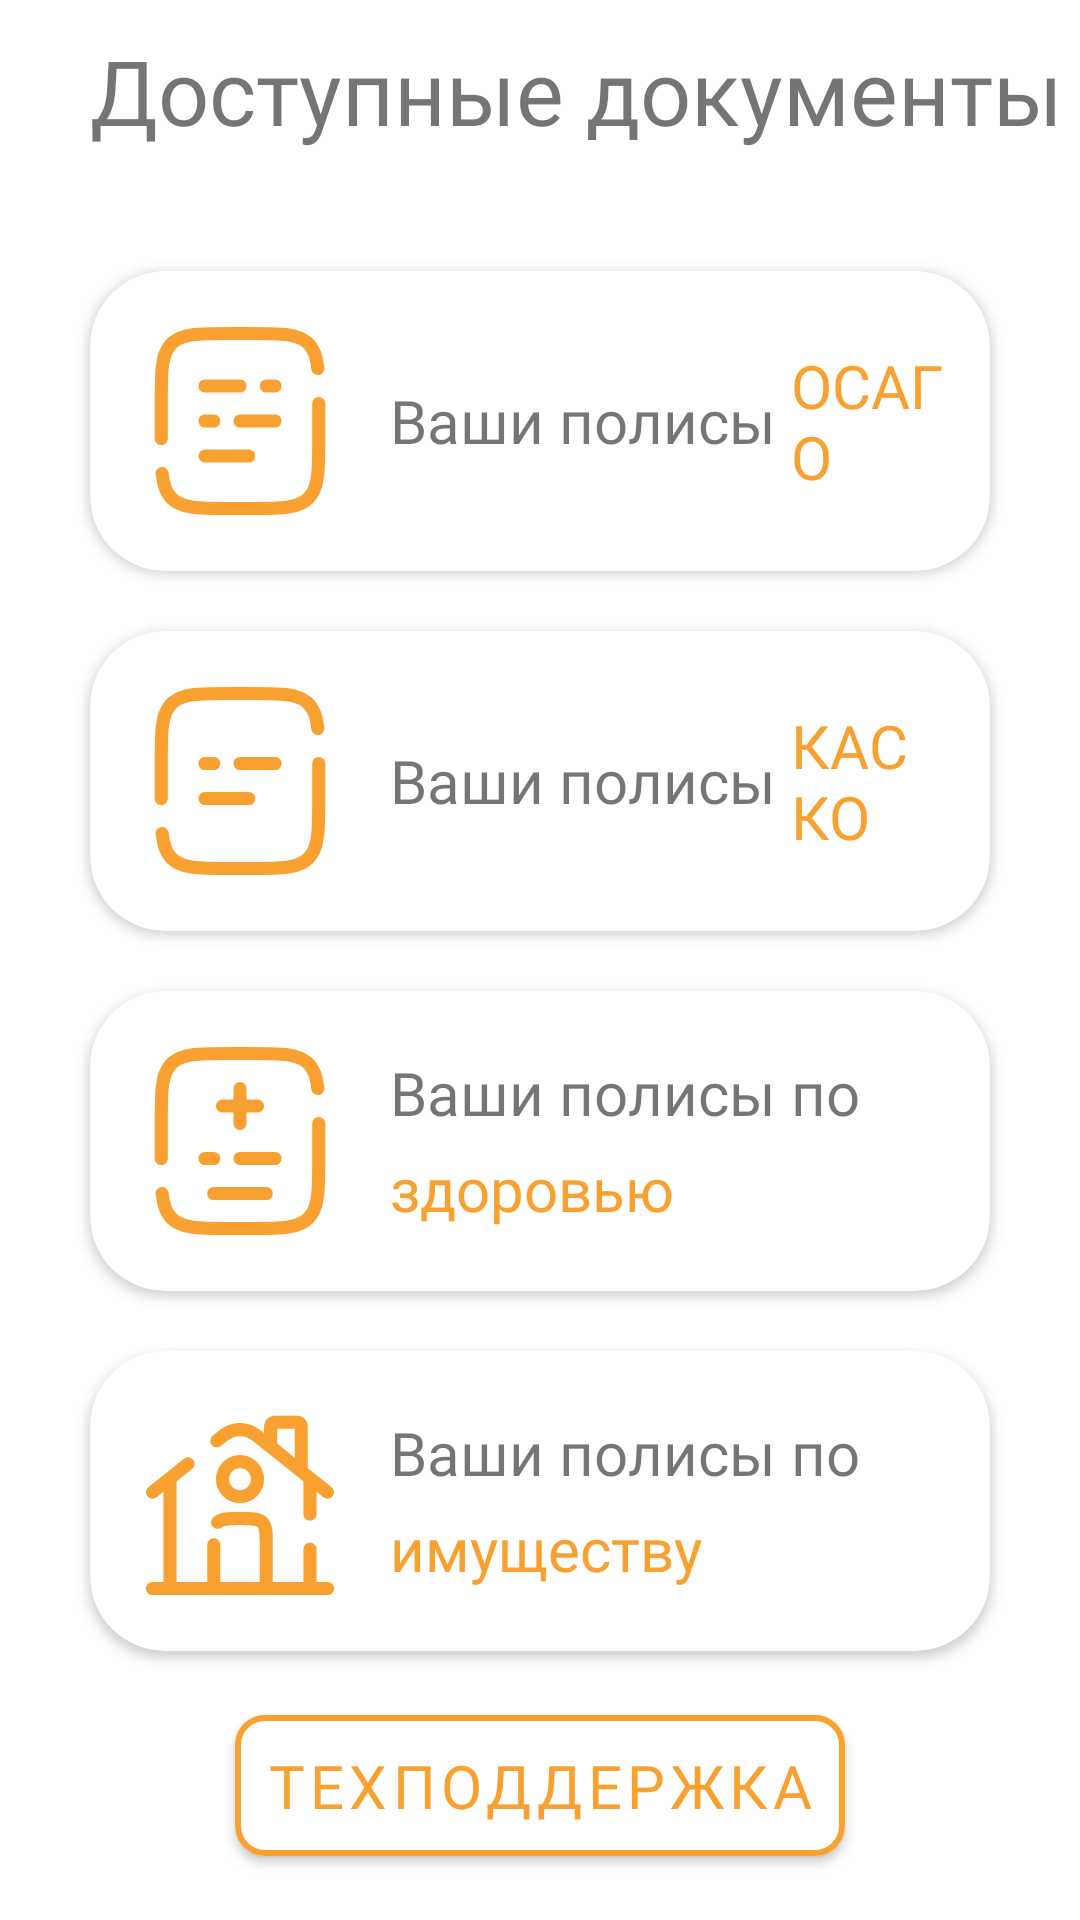

The Android layout XML behind this screen, and the referenced resources:
<!-- AndroidManifest.xml: application theme Theme.CarVia -->
<!-- res/layout/document_dashboard.xml -->
<?xml version="1.0" encoding="utf-8"?>
<androidx.constraintlayout.widget.ConstraintLayout xmlns:android="http://schemas.android.com/apk/res/android"
    xmlns:app="http://schemas.android.com/apk/res-auto"
    xmlns:tools="http://schemas.android.com/tools"
    android:layout_width="match_parent"
    android:layout_height="match_parent"
    tools:context=".ui.dashboard.DashboardFragment">

    <TextView
        android:id="@+id/username"
        android:layout_width="wrap_content"
        android:layout_height="wrap_content"
        android:layout_marginHorizontal="30dp"
        android:layout_marginTop="10dp"
        android:layout_weight="0.1"
        android:fontFamily="@font/ubuntu_regular"
        android:text="Доступные документы"
        android:textSize="30dp"
        app:layout_constraintStart_toStartOf="parent"
        app:layout_constraintTop_toTopOf="parent">

    </TextView>

    <androidx.cardview.widget.CardView
        android:id="@+id/recycler_osago"
        android:layout_width="match_parent"
        android:layout_height="wrap_content"
        android:layout_marginHorizontal="30dp"
        android:layout_marginTop="40dp"
        android:background="#ecbe3e"
        android:clickable="true"
        android:foreground="?attr/selectableItemBackground"
        app:cardCornerRadius="25dp"
        app:cardElevation="2dp"
        app:layout_constraintEnd_toEndOf="parent"
        app:layout_constraintStart_toStartOf="parent"
        app:layout_constraintTop_toBottomOf="@+id/username">
        <LinearLayout
            android:layout_width="wrap_content"
            android:layout_height="wrap_content"
            android:layout_margin="15dp">

            <ImageView
                android:layout_width="70dp"
                android:layout_height="70dp"
                android:src="@drawable/document_text_svgrepo_com__1_"></ImageView>

            <TextView
                android:layout_gravity="center_vertical"
                android:layout_marginLeft="15dp"
                android:layout_width="wrap_content"
                android:layout_height="wrap_content"
                android:fontFamily="@font/ubuntu_regular"
                android:text="Ваши полисы "
                android:textSize="20dp"></TextView>
            <TextView
                android:layout_gravity="center_vertical"
                android:layout_width="wrap_content"
                android:layout_height="wrap_content"
                android:fontFamily="@font/ubuntu_bold"
                android:text="ОСАГО"
                android:textColor="@color/background"
                android:textSize="20dp"></TextView>
        </LinearLayout>
    </androidx.cardview.widget.CardView>


    <androidx.cardview.widget.CardView

        android:id="@+id/recycler_kasko"
        android:layout_width="match_parent"
        android:layout_height="wrap_content"
        android:layout_marginHorizontal="30dp"
        android:layout_marginTop="20dp"
        android:background="#ecbe3e"
        android:clickable="true"
        android:foreground="?attr/selectableItemBackground"
        app:cardCornerRadius="25dp"
        app:cardElevation="2dp"
        app:layout_constraintEnd_toEndOf="parent"
        app:layout_constraintStart_toStartOf="parent"
        app:layout_constraintTop_toBottomOf="@+id/recycler_osago">

        <LinearLayout
            android:layout_width="wrap_content"
            android:layout_height="wrap_content"
            android:layout_margin="15dp">

            <ImageView
                android:layout_width="70dp"
                android:layout_height="70dp"
                android:src="@drawable/document_svgrepo_com"></ImageView>

            <TextView
                android:layout_width="wrap_content"
                android:layout_height="wrap_content"
                android:layout_gravity="center_vertical"
                android:layout_marginLeft="15dp"
                android:fontFamily="@font/ubuntu_regular"
                android:text="Ваши полисы "
                android:textSize="20dp"></TextView>

            <TextView
                android:textColor="@color/background"
                android:layout_width="wrap_content"
                android:layout_height="wrap_content"
                android:layout_gravity="center_vertical"
                android:fontFamily="@font/ubuntu_bold"
                android:text="КАСКО"
                android:textSize="20dp"></TextView>
        </LinearLayout>
    </androidx.cardview.widget.CardView>


    <androidx.cardview.widget.CardView


        android:id="@+id/recycler_health"
        android:layout_width="match_parent"
        android:layout_height="wrap_content"
        android:layout_marginHorizontal="30dp"
        android:layout_marginTop="20dp"
        android:background="#ecbe3e"
        android:clickable="true"
        android:foreground="?attr/selectableItemBackground"
        app:cardCornerRadius="25dp"
        app:cardElevation="2dp"
        app:layout_constraintEnd_toEndOf="parent"
        app:layout_constraintStart_toStartOf="parent"
        app:layout_constraintTop_toBottomOf="@+id/recycler_kasko">

        <LinearLayout
            android:layout_width="wrap_content"
            android:layout_height="wrap_content"
            android:layout_margin="15dp">

            <ImageView
                android:layout_width="70dp"
                android:layout_height="70dp"
                android:src="@drawable/document_medicine_svgrepo_com"></ImageView>

            <LinearLayout
                android:layout_width="match_parent"
                android:layout_height="wrap_content"
                android:orientation="vertical"
                android:layout_gravity="center_vertical">
                <TextView
                    android:layout_width="wrap_content"
                    android:layout_height="wrap_content"
                    android:layout_gravity="center_vertical"
                    android:layout_marginLeft="15dp"
                    android:fontFamily="@font/ubuntu_regular"
                    android:text="Ваши полисы по"
                    android:textSize="20dp"></TextView>

                <TextView
                    android:textColor="@color/background"
                    android:layout_marginTop="5dp"
                    android:layout_marginLeft="15dp"
                    android:layout_width="wrap_content"
                    android:layout_height="wrap_content"
                    android:layout_gravity="center_vertical"
                    android:fontFamily="@font/ubuntu_bold"
                    android:text="здоровью"
                    android:textSize="20dp"></TextView>
            </LinearLayout>



        </LinearLayout>
    </androidx.cardview.widget.CardView>

    <androidx.cardview.widget.CardView
        android:id="@+id/recycler_property"
        android:layout_marginTop="20dp"
        android:layout_width="match_parent"
        android:layout_height="wrap_content"
        android:layout_marginHorizontal="30dp"
        android:background="#ecbe3e"
        android:clickable="true"
        android:foreground="?attr/selectableItemBackground"
        app:cardCornerRadius="25dp"
        app:cardElevation="2dp"
        app:layout_constraintEnd_toEndOf="parent"
        app:layout_constraintStart_toStartOf="parent"
        app:layout_constraintTop_toBottomOf="@+id/recycler_health">



        <LinearLayout
            android:layout_width="wrap_content"
            android:layout_height="wrap_content"
            android:layout_margin="15dp">

            <ImageView
                android:layout_width="70dp"
                android:layout_height="70dp"
                android:src="@drawable/home_svgrepo_com"></ImageView>

            <LinearLayout
                android:layout_width="match_parent"
                android:layout_height="wrap_content"
                android:orientation="vertical"
                android:layout_gravity="center_vertical">
                <TextView
                    android:layout_width="wrap_content"
                    android:layout_height="wrap_content"
                    android:layout_gravity="center_vertical"
                    android:layout_marginLeft="15dp"
                    android:fontFamily="@font/ubuntu_regular"
                    android:text="Ваши полисы по"
                    android:textSize="20dp"></TextView>

                <TextView
                    android:layout_marginTop="5dp"
                    android:textColor="@color/background"
                    android:layout_marginLeft="15dp"
                    android:layout_width="wrap_content"
                    android:layout_height="wrap_content"
                    android:layout_gravity="center_vertical"
                    android:fontFamily="@font/ubuntu_bold"
                    android:text="имуществу"
                    android:textSize="20dp"></TextView>
            </LinearLayout>
        </LinearLayout>
    </androidx.cardview.widget.CardView>

    <com.google.android.material.button.MaterialButton
        android:id="@+id/support"
        android:layout_width="wrap_content"
        android:layout_height="wrap_content"
        android:layout_gravity="center"
        android:backgroundTint="@color/white"
        android:fontFamily="@font/ubuntu_bold"
        android:padding="10dp"
        android:text="Техподдержка"
        android:textColor="@color/background"
        android:textSize="20dp"
        app:cornerRadius="10dp"
        app:layout_constraintBottom_toBottomOf="parent"
        app:layout_constraintEnd_toEndOf="parent"
        app:layout_constraintStart_toStartOf="parent"
        app:layout_constraintTop_toBottomOf="@+id/recycler_property"
        app:strokeColor="@color/background"
        app:strokeWidth="2dp" />





</androidx.constraintlayout.widget.ConstraintLayout>
<!-- resources referenced by this layout -->
<resources>
  <color name="background">#F9A130</color>
  <color name="white">#FFFFFFFF</color>
  <!-- drawable document_svgrepo_com (drawable) -->
  <vector xmlns:android="http://schemas.android.com/apk/res/android"
      android:width="800dp"
      android:height="800dp"
      android:viewportWidth="24"
      android:viewportHeight="24">
    <path
        android:pathData="M3,14V10C3,6.229 3,4.343 4.172,3.172C5.343,2 7.229,2 11,2H13C16.771,2 18.657,2 19.828,3.172C20.482,3.825 20.771,4.7 20.899,6M21,10V14C21,17.771 21,19.657 19.828,20.828C18.657,22 16.771,22 13,22H11C7.229,22 5.343,22 4.172,20.828C3.518,20.175 3.229,19.3 3.101,18"
        android:strokeWidth="1.5"
        android:fillColor="#00000000"
        android:strokeColor="@color/background"
        android:strokeLineCap="round"/>
    <path
        android:pathData="M8,14H13"
        android:strokeWidth="1.5"
        android:fillColor="#00000000"
        android:strokeColor="@color/background"
        android:strokeLineCap="round"/>
    <path
        android:pathData="M8,10H9M16,10H12"
        android:strokeWidth="1.5"
        android:fillColor="#00000000"
        android:strokeColor="@color/background"
        android:strokeLineCap="round"/>
  </vector>
  <!-- drawable document_text_svgrepo_com__1_ (drawable) -->
  <vector xmlns:android="http://schemas.android.com/apk/res/android"
      android:width="800dp"
      android:height="800dp"
      android:viewportWidth="24"
      android:viewportHeight="24">
    <path
        android:pathData="M8,12H9M16,12H12"
        android:strokeWidth="1.5"
        android:fillColor="#00000000"
        android:strokeColor="#F9A130"
        android:strokeLineCap="round"/>
    <path
        android:pathData="M16,8H15M12,8H8"
        android:strokeWidth="1.5"
        android:fillColor="#00000000"
        android:strokeColor="#F9A130"
        android:strokeLineCap="round"/>
    <path
        android:pathData="M8,16H13"
        android:strokeWidth="1.5"
        android:fillColor="#00000000"
        android:strokeColor="#F9A130"
        android:strokeLineCap="round"/>
    <path
        android:pathData="M3,14V10C3,6.229 3,4.343 4.172,3.172C5.343,2 7.229,2 11,2H13C16.771,2 18.657,2 19.828,3.172C20.482,3.825 20.771,4.7 20.899,6M21,10V14C21,17.771 21,19.657 19.828,20.828C18.657,22 16.771,22 13,22H11C7.229,22 5.343,22 4.172,20.828C3.518,20.175 3.229,19.3 3.101,18"
        android:strokeWidth="1.5"
        android:fillColor="#00000000"
        android:strokeColor="#F9A130"
        android:strokeLineCap="round"/>
  </vector>
  <style name="Theme.CarVia" parent="Theme.MaterialComponents.DayNight.DarkActionBar">
          
          <item name="colorPrimary">@color/background</item>
          <item name="colorPrimaryVariant">@color/purple_700</item>
          <item name="colorOnPrimary">@color/white</item>
          
          <item name="colorSecondary">@color/teal_200</item>
          <item name="colorSecondaryVariant">@color/teal_700</item>
          <item name="colorOnSecondary">@color/black</item>
          
          <item name="android:statusBarColor">@color/black</item>
          <item name="android:windowLightStatusBar">true</item>
          <item name="android:windowBackground">@color/white</item>
          
      </style>
  <color name="purple_700">#FF3700B3</color>
  <color name="teal_200">#F9A130</color>
  <color name="teal_700">#FF018786</color>
  <color name="black">#FF000000</color>
</resources>
